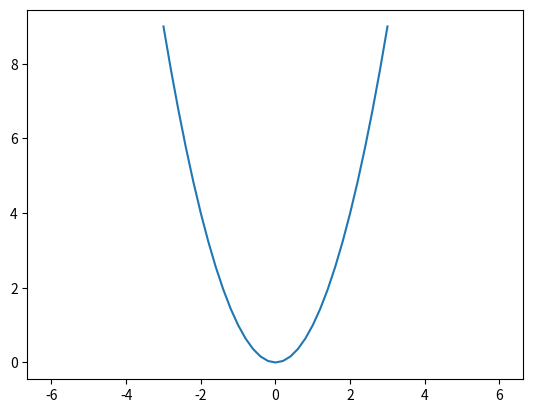

Write the Python code that produced this figure.
import numpy as np
import matplotlib.pyplot as plt
x = np.arange(-3,3.01,0.2)
y = x**2
plt.plot(x, y)
plt.axis('equal')
plt.show()
